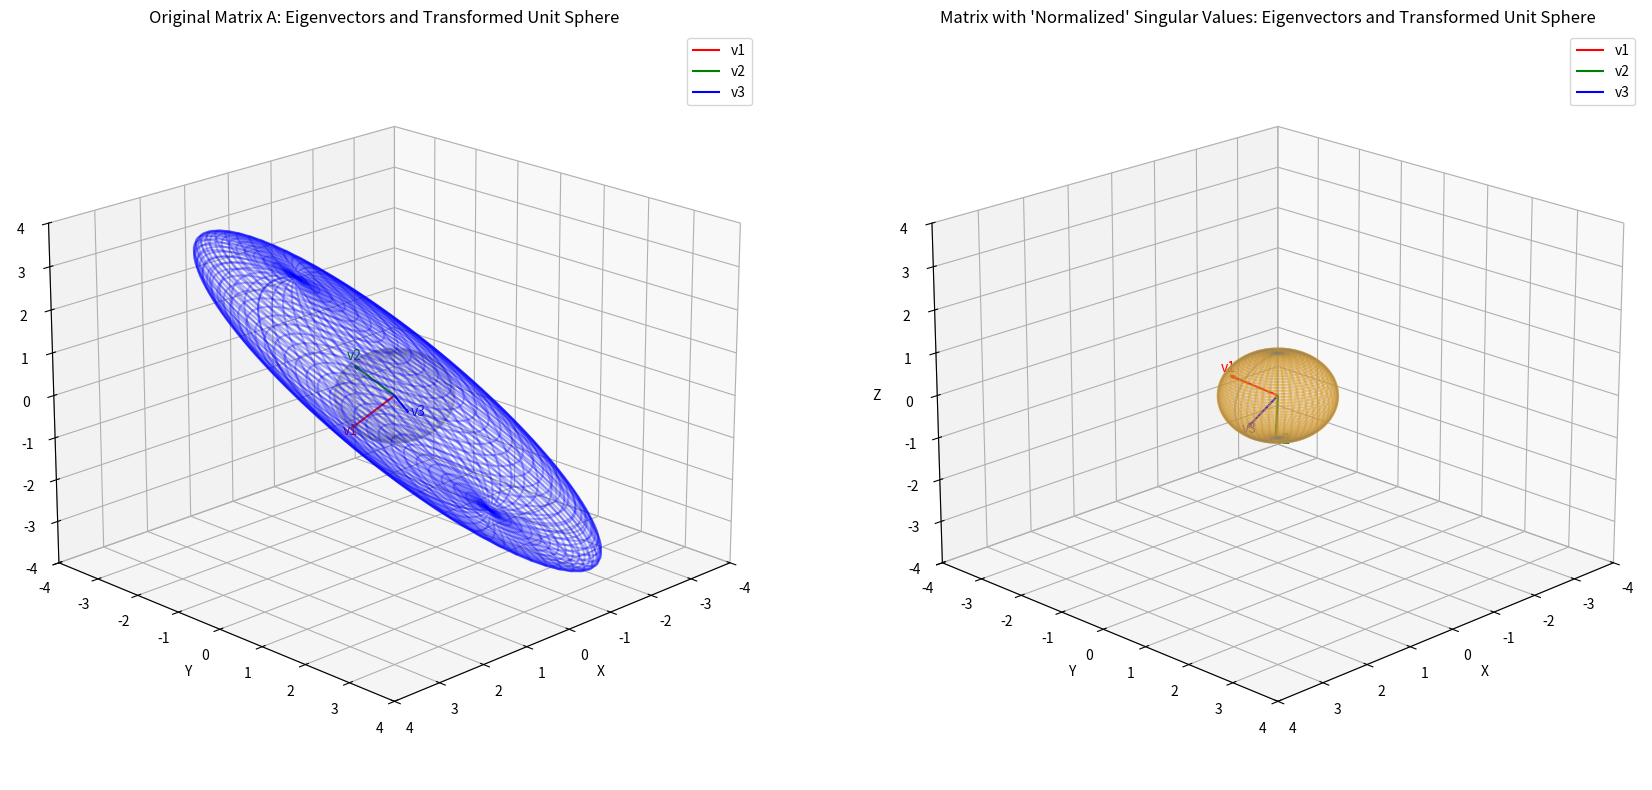

Generate this figure with matplotlib:
import numpy as np
import matplotlib.pyplot as plt
from mpl_toolkits.mplot3d import Axes3D

def plot_vectors(ax, vectors, colors=None, labels=None):
    """Helper function to plot vectors from the origin."""
    for i, vec in enumerate(vectors):
        color = colors[i] if colors else 'b'
        label = labels[i] if labels else f'Vector {i+1}'
        ax.quiver(0, 0, 0, vec[0], vec[1], vec[2], color=color, length=1,
                  normalize=False, arrow_length_ratio=0.1, label=label)

def plot_unit_sphere(ax):
    """Helper function to plot a unit sphere."""
    u = np.linspace(0, 2 * np.pi, 100)
    v = np.linspace(0, np.pi, 100)
    x = np.outer(np.cos(u), np.sin(v))
    y = np.outer(np.sin(u), np.sin(v))
    z = np.outer(np.ones(np.size(u)), np.cos(v))
    ax.plot_wireframe(x, y, z, color='gray', alpha=0.1)

def plot_ellipsoid(ax, matrix, color='blue', alpha=0.3):
    """Helper function to plot the transformation of a unit sphere."""
    u = np.linspace(0, 2 * np.pi, 50)
    v = np.linspace(0, np.pi, 50)
    x = np.outer(np.cos(u), np.sin(v))
    y = np.outer(np.sin(u), np.sin(v))
    z = np.outer(np.ones(np.size(u)), np.cos(v))

    sphere_points = np.vstack([x.ravel(), y.ravel(), z.ravel()])
    transformed_points = matrix @ sphere_points
    tx = transformed_points[0].reshape(x.shape)
    ty = transformed_points[1].reshape(y.shape)
    tz = transformed_points[2].reshape(z.shape)
    ax.plot_wireframe(tx, ty, tz, color=color, alpha=alpha)


# 1. Generate a random 3x3 symmetric matrix
# A = Q D Q^T where Q is orthogonal and D is diagonal
np.random.seed(42) # for reproducibility

# Generate random orthogonal matrix Q
Q, _ = np.linalg.qr(np.random.rand(3, 3))

# Generate random positive eigenvalues (singular values for symmetric matrix)
# Let's make them somewhat distinct to see the effect clearly
eigenvalues = np.diag(np.sort(np.random.rand(3) * 5 + 1)[::-1]) # Ensure positive and sorted descending
# eigenvalues = np.diag([3, 2, 0.5]) # Example fixed eigenvalues for clarity

A = Q @ eigenvalues @ Q.T

print("Original Symmetric Matrix A:")
print(A)
print("\nOriginal Eigenvalues (Singular Values):")
print(np.diag(eigenvalues))

# Calculate eigenvectors (which are also singular vectors for symmetric matrix)
eigenvalues_A, eigenvectors_A = np.linalg.eig(A)

print("\nEigenvalues of A (sorted):", np.sort(eigenvalues_A)[::-1])
print("Eigenvectors of A (columns):")
print(eigenvectors_A)

# Ensure eigenvectors are consistently oriented for plotting (optional but good practice)
for i in range(eigenvectors_A.shape[1]):
    if eigenvectors_A[0, i] < 0:
        eigenvectors_A[:, i] *= -1

# 2. Plot original eigenvectors and transformed unit sphere
fig = plt.figure(figsize=(18, 8))

ax1 = fig.add_subplot(121, projection='3d')
ax1.set_title('Original Matrix A: Eigenvectors and Transformed Unit Sphere')
ax1.set_xlabel('X'); ax1.set_ylabel('Y'); ax1.set_zlabel('Z')
ax1.set_xlim([-4, 4]); ax1.set_ylim([-4, 4]); ax1.set_zlim([-4, 4])
ax1.view_init(elev=20, azim=45)

plot_unit_sphere(ax1)
plot_vectors(ax1, eigenvectors_A.T, colors=['r', 'g', 'b'], labels=['v1', 'v2', 'v3'])
plot_ellipsoid(ax1, A) # Plot the transformed unit sphere

# Add text labels for eigenvectors
for i, vec in enumerate(eigenvectors_A.T):
    ax1.text(vec[0]*1.2, vec[1]*1.2, vec[2]*1.2, f'v{i+1}', color=['r', 'g', 'b'][i], fontsize=10)

ax1.legend()


# 3. Simulate "Newton-Schulz like" normalization of eigenvalues/singular values
# In the context of Muon, this would be applied to the gradient's singular values,
# effectively making the update more "orthogonal" or "balanced."
# Here, we'll simulate applying a function that pushes singular values towards 1.
# Let's use a simplified function: f(s) = s / sqrt(s^2 + epsilon) or simply capping/scaling
# A common simplified idea is to push singular values toward 1.
# Here, let's normalize them by the largest singular value, or cap them.

# A simple "normalization" effect: Push all non-zero singular values towards 1
# This is NOT the exact Newton-Schulz iteration but illustrates the "leveling" idea.
# For simplicity, let's set them all to 1 for non-zero, or some fixed value.
normalized_eigenvalues_values = np.array([1.0 if val > 0 else 0 for val in np.diag(eigenvalues)])
normalized_eigenvalues_matrix = np.diag(normalized_eigenvalues_values)

# Reconstruct a "normalized" matrix based on the original eigenvectors
# and these normalized singular values (eigenvalues in this symmetric case)
A_normalized = Q @ normalized_eigenvalues_matrix @ Q.T

print("\n'Normalized' Eigenvalues (pushed towards 1):")
print(np.diag(normalized_eigenvalues_matrix))
print("\n'Normalized' Matrix A_normalized (reconstructed with normalized singular values):")
print(A_normalized)


# Calculate eigenvectors of the "normalized" matrix (they should be the same directions)
eigenvalues_norm, eigenvectors_norm = np.linalg.eig(A_normalized)
# Ensure eigenvectors are consistently oriented for plotting
for i in range(eigenvectors_norm.shape[1]):
    if eigenvectors_norm[0, i] < 0:
        eigenvectors_norm[:, i] *= -1

ax2 = fig.add_subplot(122, projection='3d')
ax2.set_title("Matrix with 'Normalized' Singular Values: Eigenvectors and Transformed Unit Sphere")
ax2.set_xlabel('X'); ax2.set_ylabel('Y'); ax2.set_zlabel('Z')
ax2.set_xlim([-4, 4]); ax2.set_ylim([-4, 4]); ax2.set_zlim([-4, 4])
ax2.view_init(elev=20, azim=45)

plot_unit_sphere(ax2)
# Eigenvectors remain in the same directions, only their scaling for transformation changes
plot_vectors(ax2, eigenvectors_norm.T, colors=['r', 'g', 'b'], labels=['v1', 'v2', 'v3'])
plot_ellipsoid(ax2, A_normalized, color='orange') # Plot the transformed unit sphere with normalized values

# Add text labels for eigenvectors
for i, vec in enumerate(eigenvectors_norm.T):
    ax2.text(vec[0]*1.2, vec[1]*1.2, vec[2]*1.2, f'v{i+1}', color=['r', 'g', 'b'][i], fontsize=10)

ax2.legend()
plt.tight_layout()
plt.show()

print("\n--- Observation ---")
print("1. Eigenvectors (singular vectors) represent the principal directions of stretching/compression.")
print("2. For a symmetric matrix, eigenvalues are its singular values.")
print("3. In the 'Original Matrix A', the ellipsoid is stretched more along the eigenvector corresponding to the largest eigenvalue, and less along the one with the smallest.")
print("4. When we 'normalize' the eigenvalues (by pushing them towards 1, similar to what Newton-Schulz aims for singular values), the *directions* of the eigenvectors remain the same.")
print("5. However, the *shape* of the transformed ellipsoid changes. It becomes more spherical (less stretched/compressed along specific axes), reflecting a more 'balanced' transformation. This is analogous to how Muon's updates become more balanced across different singular value directions.")
print("6. This visual demonstrates how the Newton-Schulz iteration, by acting on singular values, aims to make the transformation (or in Muon's case, the gradient update) more 'uniform' or 'orthogonal' in its scaling effect.")